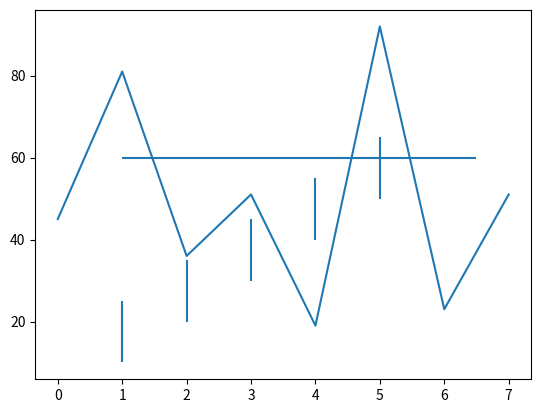

Python code for this plot:
"""
demo01_plot.py 基本绘图
"""
import numpy as np
import matplotlib.pyplot as mp

x = np.array([0, 1, 2, 3, 4, 5, 6, 7])
y = np.array([45,81,36,51,19,92,23,51])
mp.plot(x, y)

# 绘制水平线
mp.hlines(60, 1, 6.5)
# 绘制垂直线
mp.vlines([1,2,3,4,5], 
		  [10,20,30,40,50], [25,35,45,55,65])
mp.show()

